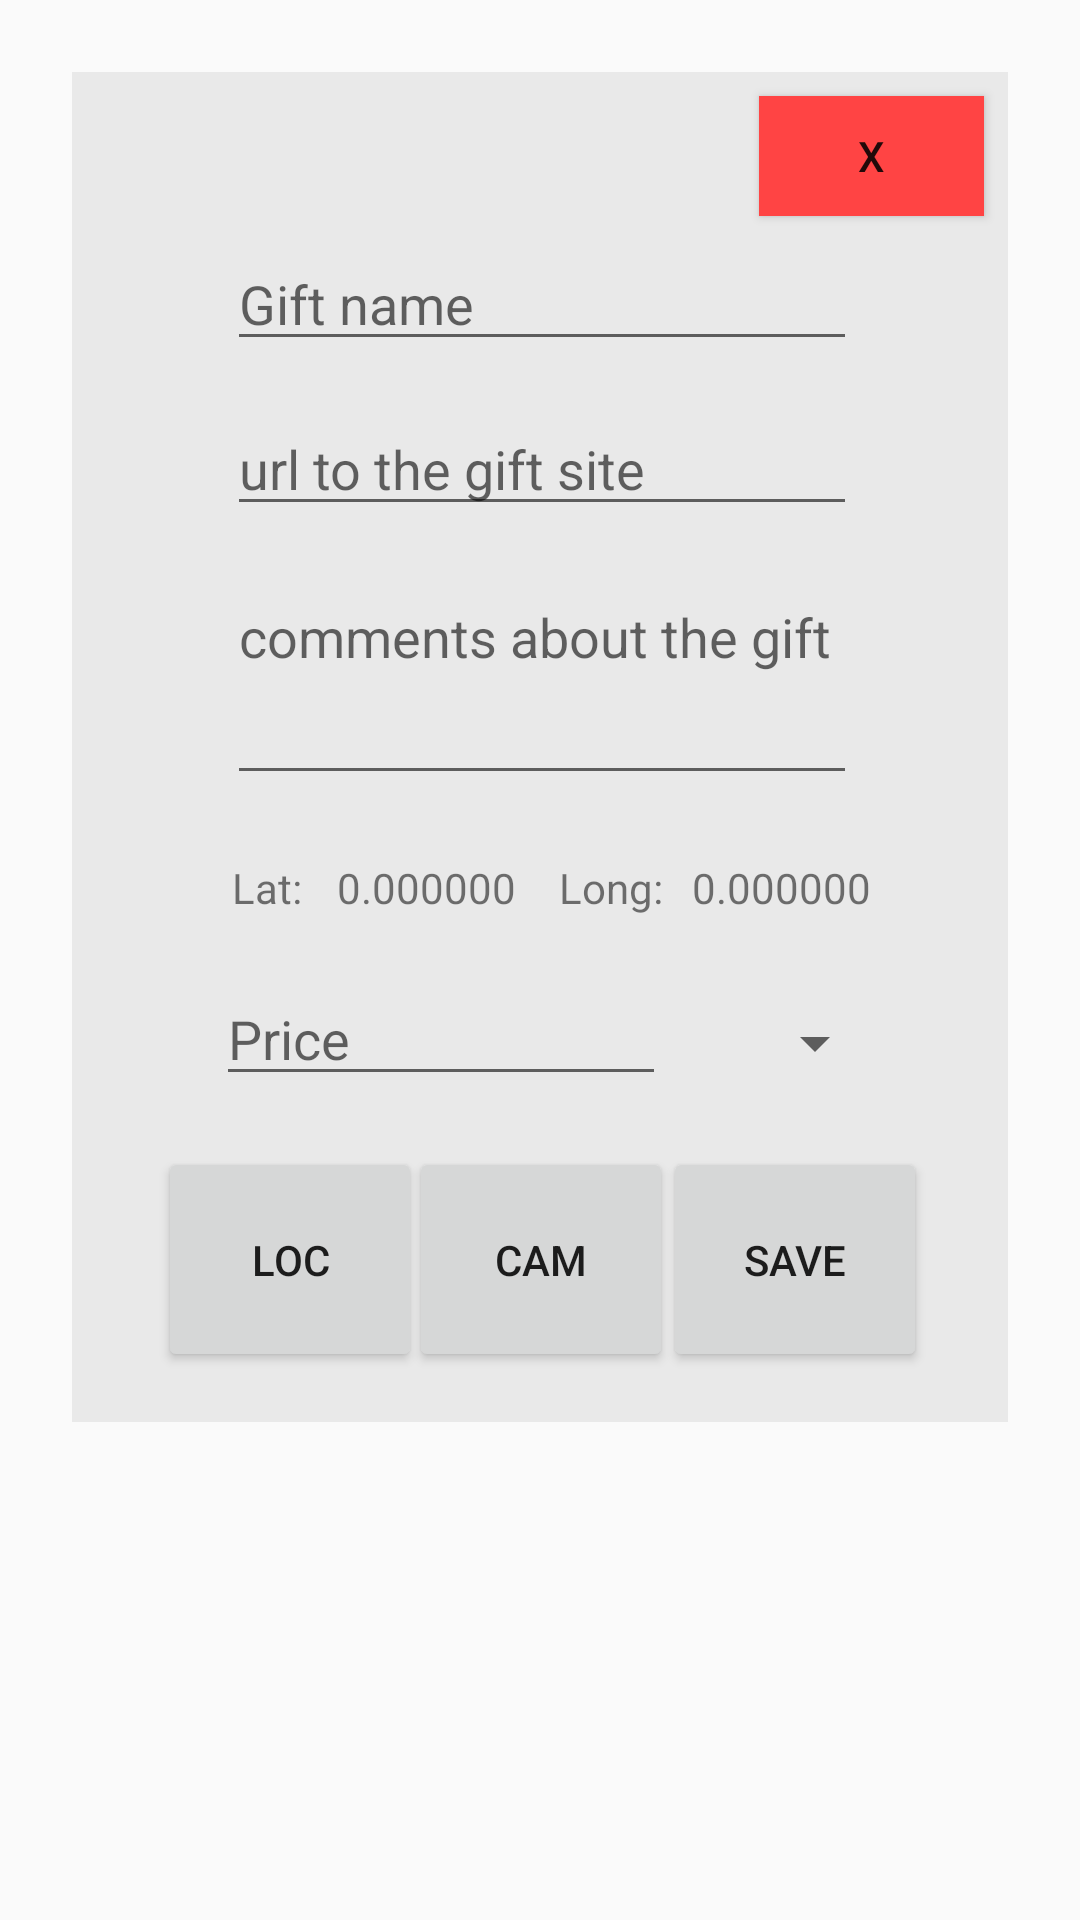

Here is an Android app screen rendered from its layout file. Give the layout XML and the strings, colors and styles it references.
<!-- AndroidManifest.xml: application theme AppTheme -->
<!-- res/layout/add_item_view.xml -->
<RelativeLayout xmlns:android="http://schemas.android.com/apk/res/android"
    xmlns:app="http://schemas.android.com/apk/res-auto"
    xmlns:tools="http://schemas.android.com/tools"
    android:layout_width="match_parent"
    android:layout_height="wrap_content"
    android:padding="@dimen/tab_padding">


    <android.support.constraint.ConstraintLayout
        android:id="@+id/constraintLayout"
        android:layout_width="330dp"
        android:layout_height="450dp"
        android:layout_marginBottom="8dp"
        android:layout_marginLeft="8dp"
        android:layout_marginRight="8dp"
        android:layout_marginTop="8dp"
        android:background="@color/lightGray"
        app:layout_constraintBottom_toBottomOf="parent"
        app:layout_constraintLeft_toLeftOf="parent"
        app:layout_constraintRight_toRightOf="parent"
        app:layout_constraintTop_toTopOf="parent">

        <TextView
            android:id="@+id/longitude_addTab"
            android:layout_width="wrap_content"
            android:layout_height="wrap_content"
            android:layout_marginBottom="8dp"
            android:layout_marginLeft="8dp"
            android:layout_marginRight="8dp"
            android:layout_marginTop="8dp"
            android:text="0.000000"
            app:layout_constraintBottom_toBottomOf="parent"
            app:layout_constraintHorizontal_bias="0.84"
            app:layout_constraintLeft_toLeftOf="parent"
            app:layout_constraintRight_toRightOf="parent"
            app:layout_constraintTop_toTopOf="parent"
            app:layout_constraintVertical_bias="0.613" />

        <TextView
            android:id="@+id/latitude_addTab"
            android:layout_width="wrap_content"
            android:layout_height="wrap_content"
            android:layout_marginBottom="8dp"
            android:layout_marginLeft="8dp"
            android:layout_marginRight="8dp"
            android:layout_marginTop="8dp"
            android:text="0.000000"
            app:layout_constraintBottom_toBottomOf="parent"
            app:layout_constraintHorizontal_bias="0.34"
            app:layout_constraintLeft_toLeftOf="parent"
            app:layout_constraintRight_toRightOf="parent"
            app:layout_constraintTop_toTopOf="parent"
            app:layout_constraintVertical_bias="0.613" />

        <TextView
            android:layout_width="wrap_content"
            android:layout_height="wrap_content"
            android:layout_marginBottom="8dp"
            android:layout_marginLeft="8dp"
            android:layout_marginRight="8dp"
            android:layout_marginTop="8dp"
            android:text="Long:"
            app:layout_constraintBottom_toBottomOf="parent"
            app:layout_constraintHorizontal_bias="0.59"
            app:layout_constraintLeft_toLeftOf="parent"
            app:layout_constraintRight_toRightOf="parent"
            app:layout_constraintTop_toTopOf="parent"
            app:layout_constraintVertical_bias="0.613" />

        <TextView
            android:layout_width="wrap_content"
            android:layout_height="wrap_content"
            android:layout_marginBottom="8dp"
            android:layout_marginLeft="8dp"
            android:layout_marginRight="8dp"
            android:layout_marginTop="8dp"
            android:text="Lat:"
            app:layout_constraintBottom_toBottomOf="parent"
            app:layout_constraintHorizontal_bias="0.166"
            app:layout_constraintLeft_toLeftOf="parent"
            app:layout_constraintRight_toRightOf="parent"
            app:layout_constraintTop_toTopOf="parent"
            app:layout_constraintVertical_bias="0.613" />

        <Spinner
            android:id="@+id/currency_selector"
            android:layout_width="60dp"
            android:layout_height="40dp"
            android:layout_marginBottom="8dp"
            android:layout_marginLeft="8dp"
            android:layout_marginRight="8dp"
            android:layout_marginTop="8dp"
            app:layout_constraintBottom_toBottomOf="parent"
            app:layout_constraintHorizontal_bias="0.15"
            app:layout_constraintLeft_toRightOf="@+id/price_additemtab"
            app:layout_constraintRight_toRightOf="parent"
            app:layout_constraintTop_toTopOf="parent"
            app:layout_constraintVertical_bias="0.75" />

        <EditText
            android:id="@+id/price_additemtab"
            android:layout_width="150dp"
            android:layout_height="wrap_content"
            android:layout_marginBottom="8dp"
            android:layout_marginEnd="8dp"
            android:layout_marginLeft="8dp"
            android:layout_marginRight="8dp"
            android:layout_marginStart="8dp"
            android:layout_marginTop="8dp"
            android:ems="10"
            android:hint="Price"
            android:inputType="numberDecimal"
            app:layout_constraintBottom_toBottomOf="parent"
            app:layout_constraintHorizontal_bias="0.273"
            app:layout_constraintLeft_toLeftOf="parent"
            app:layout_constraintRight_toRightOf="parent"
            app:layout_constraintTop_toTopOf="parent"
            app:layout_constraintVertical_bias="0.744" />

        <Button
            android:id="@+id/closeButton"
            android:layout_width="75dp"
            android:layout_height="40dp"
            android:layout_marginBottom="8dp"
            android:layout_marginEnd="8dp"
            android:layout_marginLeft="8dp"
            android:layout_marginRight="8dp"
            android:layout_marginStart="8dp"
            android:layout_marginTop="8dp"
            android:background="@android:color/holo_red_light"
            android:onClick="CloseAddItemTab"
            android:text="X"
            app:layout_constraintBottom_toBottomOf="parent"
            app:layout_constraintHorizontal_bias="1.0"
            app:layout_constraintLeft_toLeftOf="parent"
            app:layout_constraintRight_toRightOf="parent"
            app:layout_constraintTop_toTopOf="parent"
            app:layout_constraintVertical_bias="0.0" />

        <EditText
            android:id="@+id/addfriends_name"
            android:layout_width="wrap_content"
            android:layout_height="wrap_content"
            android:layout_marginBottom="8dp"
            android:layout_marginLeft="8dp"
            android:layout_marginRight="8dp"
            android:layout_marginTop="8dp"
            android:ems="10"
            android:inputType="textPersonName"
            android:hint="Gift name"
            app:layout_constraintBottom_toBottomOf="parent"
            app:layout_constraintHorizontal_bias="0.506"
            app:layout_constraintLeft_toLeftOf="parent"
            app:layout_constraintRight_toRightOf="parent"
            app:layout_constraintTop_toTopOf="parent"
            app:layout_constraintVertical_bias="0.120000005"
            android:layout_marginStart="8dp"
            android:layout_marginEnd="8dp" />

        <EditText
            android:id="@+id/url_addTab"
            android:layout_width="wrap_content"
            android:layout_height="wrap_content"
            android:layout_marginBottom="8dp"
            android:layout_marginEnd="8dp"
            android:layout_marginLeft="8dp"
            android:layout_marginRight="8dp"
            android:layout_marginStart="8dp"
            android:layout_marginTop="8dp"
            android:ems="10"
            android:hint="url to the gift site"
            android:inputType="textWebEditText"
            app:layout_constraintBottom_toBottomOf="parent"
            app:layout_constraintHorizontal_bias="0.506"
            app:layout_constraintLeft_toLeftOf="parent"
            app:layout_constraintRight_toRightOf="parent"
            app:layout_constraintTop_toTopOf="parent"
            app:layout_constraintVertical_bias="0.26" />

        <EditText
            android:id="@+id/comments"
            android:layout_width="wrap_content"
            android:layout_height="75dp"
            android:layout_marginBottom="8dp"
            android:layout_marginEnd="8dp"
            android:layout_marginLeft="8dp"
            android:layout_marginRight="8dp"
            android:layout_marginStart="8dp"
            android:layout_marginTop="8dp"
            android:ems="10"
            android:gravity="top"
            android:hint="comments about the gift"
            android:inputType="textPersonName"
            app:layout_constraintBottom_toBottomOf="parent"
            app:layout_constraintHorizontal_bias="0.506"
            app:layout_constraintLeft_toLeftOf="parent"
            app:layout_constraintRight_toRightOf="parent"
            app:layout_constraintTop_toTopOf="parent"
            app:layout_constraintVertical_bias="0.44" />

        <Button
            android:id="@+id/camera_but"
            android:layout_width="88dp"
            android:layout_height="75dp"
            android:layout_marginBottom="8dp"
            android:layout_marginLeft="8dp"
            android:layout_marginRight="8dp"
            android:layout_marginTop="8dp"
            android:text="loc"
            app:layout_constraintBottom_toBottomOf="parent"
            app:layout_constraintHorizontal_bias="0.099"
            app:layout_constraintLeft_toLeftOf="parent"
            app:layout_constraintRight_toRightOf="parent"
            app:layout_constraintTop_toBottomOf="@+id/price_additemtab"
            android:layout_marginStart="8dp"
            android:layout_marginEnd="8dp" />

        <Button
            android:id="@+id/locat_but"
            android:layout_width="88dp"
            android:layout_height="75dp"
            android:layout_marginBottom="8dp"
            android:layout_marginLeft="8dp"
            android:layout_marginRight="8dp"
            android:layout_marginTop="8dp"
            android:text="cam"
            app:layout_constraintBottom_toBottomOf="parent"
            app:layout_constraintHorizontal_bias="0.502"
            app:layout_constraintLeft_toLeftOf="parent"
            app:layout_constraintRight_toRightOf="parent"
            app:layout_constraintTop_toBottomOf="@+id/price_additemtab"
            android:layout_marginStart="8dp"
            android:layout_marginEnd="8dp" />

        <Button
            android:id="@+id/save_button"
            android:layout_width="88dp"
            android:layout_height="75dp"
            android:layout_marginBottom="8dp"
            android:layout_marginLeft="8dp"
            android:layout_marginRight="8dp"
            android:layout_marginTop="8dp"
            android:text="save"
            android:onClick="SaveItem"
            app:layout_constraintBottom_toBottomOf="parent"
            app:layout_constraintHorizontal_bias="0.909"
            app:layout_constraintLeft_toLeftOf="parent"
            app:layout_constraintRight_toRightOf="parent"
            app:layout_constraintTop_toBottomOf="@+id/price_additemtab"
            app:layout_constraintVertical_bias="0.51"
            android:layout_marginStart="8dp"
            android:layout_marginEnd="8dp" />

    </android.support.constraint.ConstraintLayout>

</RelativeLayout>
<!-- resources referenced by this layout -->
<resources>
  <color name="lightGray">#E9E9E9</color>
  <dimen name="tab_padding">16dp</dimen>
  <style name="AppTheme" parent="Theme.AppCompat.Light.DarkActionBar">
          
          <item name="colorPrimary">@color/colorPrimary</item>
          <item name="colorPrimaryDark">@color/colorPrimaryDark</item>
          <item name="colorAccent">@color/colorAccent</item>
      </style>
  <color name="colorPrimary">#3F51B5</color>
  <color name="colorPrimaryDark">#303F9F</color>
  <color name="colorAccent">#FF4081</color>
</resources>
